The GitHub repository abhishekjagtap1/Control_MountainCar-v0_using_Hand_Gestures_Real_Time contains a labelled image folder "hand_gestures_data" with 3 categories: move back, move forward, stop sign. Examples follow, each with its label.

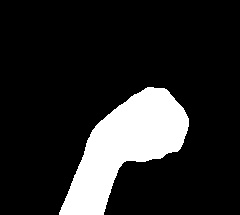
Label: move back

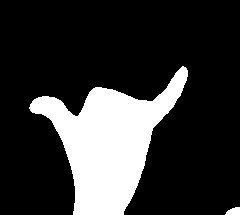
Label: stop sign

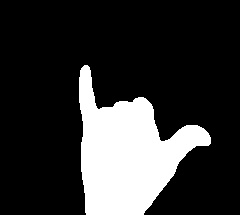
Label: stop sign

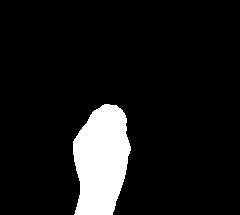
Label: move back

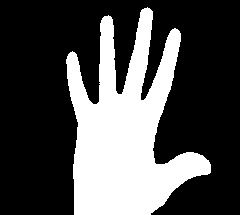
Label: move forward

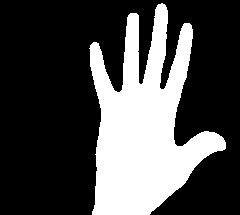
Label: move forward
